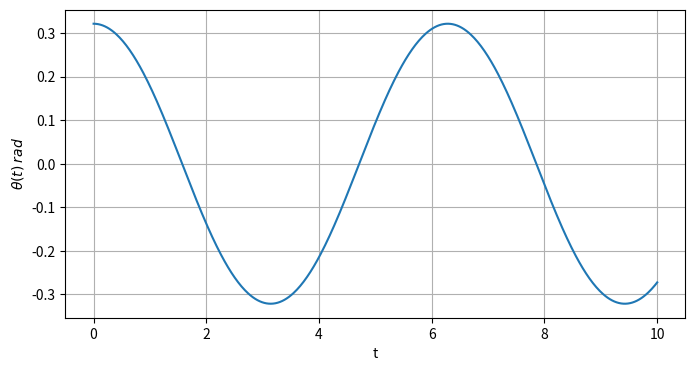

This figure's Python source:
import sympy as sp
import numpy as np
import matplotlib.pyplot as plt
t=sp.Symbol('t') # Define the symbol
r=sp.Matrix([3*t, sp.sin(t), t**2])
v=r.diff(t)
a=v.diff(t)
print("Velocity vector:\n")
sp.pprint(v)
print("\nAcceleration vector:\n")
sp.pprint(a)
# Theta(t): angle in x-y plane
theta_expr=sp.atan2(v[1],v[0])
# Numeric function
theta_func=sp.lambdify(t,theta_expr,'numpy')
# Values to plot
t_vals=np.linspace(0,10,500)
theta_vals=theta_func(t_vals)
plt.figure(figsize=(8,4))
plt.plot(t_vals,theta_vals)
plt.xlabel("t")
plt.ylabel(r"$\theta(t)$ $rad$")
plt.grid(True)
plt.show()
